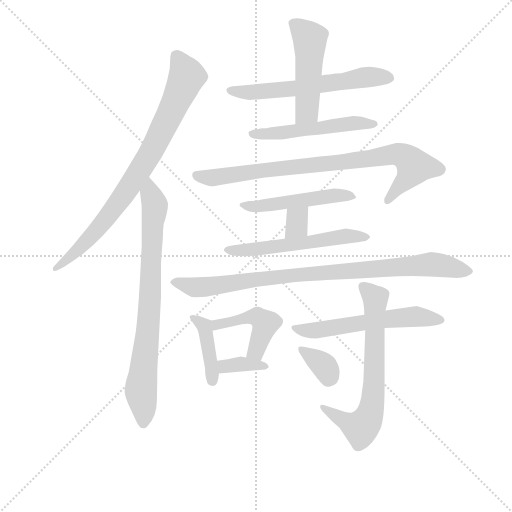
t = 0.00 s
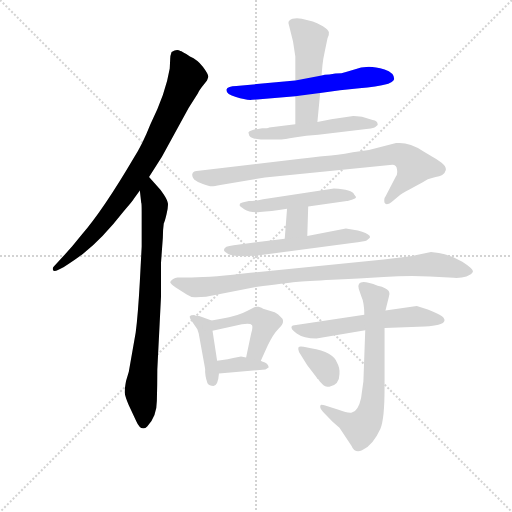
t = 2.29 s
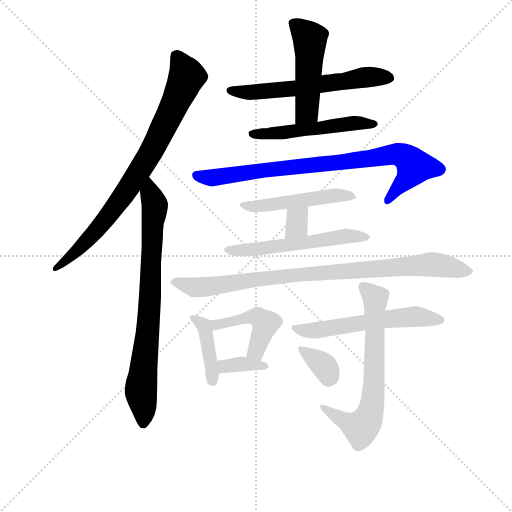
t = 4.58 s
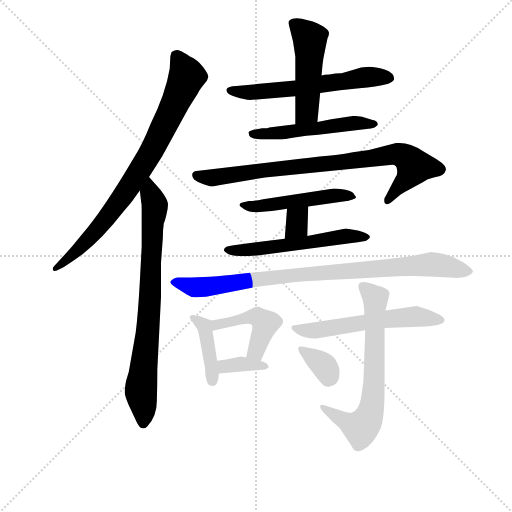
t = 6.87 s
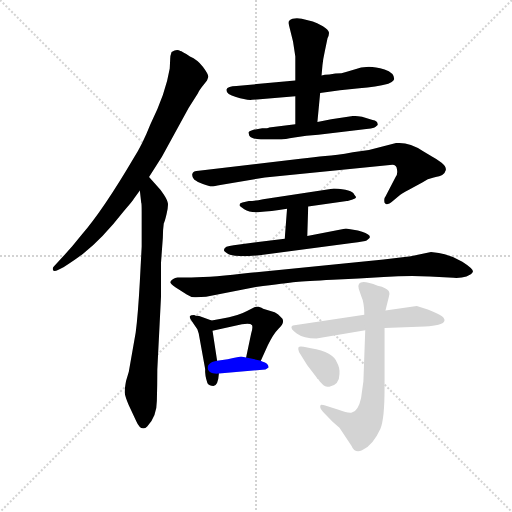
t = 9.17 s
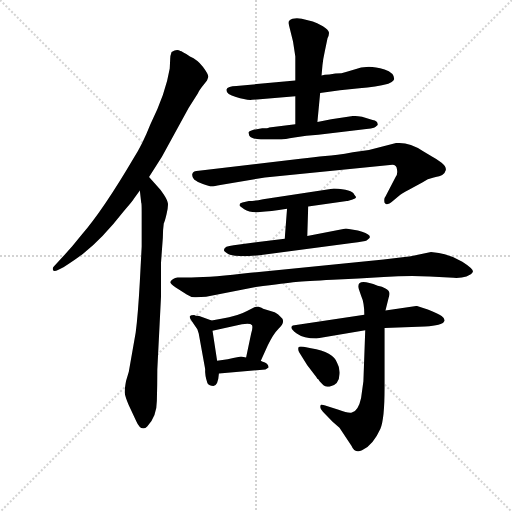
t = 11.46 s

The animated SVG that drew these frames (rendered in a browser with its animation timeline set to each time). Animation: 16 CSS @keyframes rules; one cycle of 11.46 s.

<svg version="1.1" viewBox="0 0 1024 1024" xmlns="http://www.w3.org/2000/svg">
  <g stroke="lightgray" stroke-dasharray="1,1" stroke-width="1" transform="scale(4, 4)">
    <line x1="0" y1="0" x2="256" y2="256"></line>
    <line x1="256" y1="0" x2="0" y2="256"></line>
    <line x1="128" y1="0" x2="128" y2="256"></line>
    <line x1="0" y1="128" x2="256" y2="128"></line>
  </g>
<g transform="scale(0.92, -0.92) translate(60, -900)">
   <style type="text/css">
    @keyframes keyframes0 {
      from {
       stroke: blue;
       stroke-dashoffset: 816;
       stroke-width: 128;
       }
       73% {
       animation-timing-function: step-end;
       stroke: blue;
       stroke-dashoffset: 0;
       stroke-width: 128;
       }
       to {
       stroke: black;
       stroke-width: 1024;
       }
       }
       #make-me-a-hanzi-animation-0 {
         animation: keyframes0 0.914062s both;
         animation-delay: 0.000000s;
         animation-timing-function: linear;
       }
    @keyframes keyframes1 {
      from {
       stroke: blue;
       stroke-dashoffset: 785;
       stroke-width: 128;
       }
       72% {
       animation-timing-function: step-end;
       stroke: blue;
       stroke-dashoffset: 0;
       stroke-width: 128;
       }
       to {
       stroke: black;
       stroke-width: 1024;
       }
       }
       #make-me-a-hanzi-animation-1 {
         animation: keyframes1 0.888835s both;
         animation-delay: 0.914062s;
         animation-timing-function: linear;
       }
    @keyframes keyframes2 {
      from {
       stroke: blue;
       stroke-dashoffset: 607;
       stroke-width: 128;
       }
       66% {
       animation-timing-function: step-end;
       stroke: blue;
       stroke-dashoffset: 0;
       stroke-width: 128;
       }
       to {
       stroke: black;
       stroke-width: 1024;
       }
       }
       #make-me-a-hanzi-animation-2 {
         animation: keyframes2 0.743978s both;
         animation-delay: 1.802897s;
         animation-timing-function: linear;
       }
    @keyframes keyframes3 {
      from {
       stroke: blue;
       stroke-dashoffset: 487;
       stroke-width: 128;
       }
       61% {
       animation-timing-function: step-end;
       stroke: blue;
       stroke-dashoffset: 0;
       stroke-width: 128;
       }
       to {
       stroke: black;
       stroke-width: 1024;
       }
       }
       #make-me-a-hanzi-animation-3 {
         animation: keyframes3 0.646322s both;
         animation-delay: 2.546875s;
         animation-timing-function: linear;
       }
    @keyframes keyframes4 {
      from {
       stroke: blue;
       stroke-dashoffset: 525;
       stroke-width: 128;
       }
       63% {
       animation-timing-function: step-end;
       stroke: blue;
       stroke-dashoffset: 0;
       stroke-width: 128;
       }
       to {
       stroke: black;
       stroke-width: 1024;
       }
       }
       #make-me-a-hanzi-animation-4 {
         animation: keyframes4 0.677246s both;
         animation-delay: 3.193197s;
         animation-timing-function: linear;
       }
    @keyframes keyframes5 {
      from {
       stroke: blue;
       stroke-dashoffset: 835;
       stroke-width: 128;
       }
       73% {
       animation-timing-function: step-end;
       stroke: blue;
       stroke-dashoffset: 0;
       stroke-width: 128;
       }
       to {
       stroke: black;
       stroke-width: 1024;
       }
       }
       #make-me-a-hanzi-animation-5 {
         animation: keyframes5 0.929525s both;
         animation-delay: 3.870443s;
         animation-timing-function: linear;
       }
    @keyframes keyframes6 {
      from {
       stroke: blue;
       stroke-dashoffset: 498;
       stroke-width: 128;
       }
       62% {
       animation-timing-function: step-end;
       stroke: blue;
       stroke-dashoffset: 0;
       stroke-width: 128;
       }
       to {
       stroke: black;
       stroke-width: 1024;
       }
       }
       #make-me-a-hanzi-animation-6 {
         animation: keyframes6 0.655273s both;
         animation-delay: 4.799967s;
         animation-timing-function: linear;
       }
    @keyframes keyframes7 {
      from {
       stroke: blue;
       stroke-dashoffset: 330;
       stroke-width: 128;
       }
       52% {
       animation-timing-function: step-end;
       stroke: blue;
       stroke-dashoffset: 0;
       stroke-width: 128;
       }
       to {
       stroke: black;
       stroke-width: 1024;
       }
       }
       #make-me-a-hanzi-animation-7 {
         animation: keyframes7 0.518555s both;
         animation-delay: 5.455241s;
         animation-timing-function: linear;
       }
    @keyframes keyframes8 {
      from {
       stroke: blue;
       stroke-dashoffset: 559;
       stroke-width: 128;
       }
       65% {
       animation-timing-function: step-end;
       stroke: blue;
       stroke-dashoffset: 0;
       stroke-width: 128;
       }
       to {
       stroke: black;
       stroke-width: 1024;
       }
       }
       #make-me-a-hanzi-animation-8 {
         animation: keyframes8 0.704915s both;
         animation-delay: 5.973796s;
         animation-timing-function: linear;
       }
    @keyframes keyframes9 {
      from {
       stroke: blue;
       stroke-dashoffset: 907;
       stroke-width: 128;
       }
       75% {
       animation-timing-function: step-end;
       stroke: blue;
       stroke-dashoffset: 0;
       stroke-width: 128;
       }
       to {
       stroke: black;
       stroke-width: 1024;
       }
       }
       #make-me-a-hanzi-animation-9 {
         animation: keyframes9 0.988118s both;
         animation-delay: 6.678711s;
         animation-timing-function: linear;
       }
    @keyframes keyframes10 {
      from {
       stroke: blue;
       stroke-dashoffset: 406;
       stroke-width: 128;
       }
       57% {
       animation-timing-function: step-end;
       stroke: blue;
       stroke-dashoffset: 0;
       stroke-width: 128;
       }
       to {
       stroke: black;
       stroke-width: 1024;
       }
       }
       #make-me-a-hanzi-animation-10 {
         animation: keyframes10 0.580404s both;
         animation-delay: 7.666829s;
         animation-timing-function: linear;
       }
    @keyframes keyframes11 {
      from {
       stroke: blue;
       stroke-dashoffset: 457;
       stroke-width: 128;
       }
       60% {
       animation-timing-function: step-end;
       stroke: blue;
       stroke-dashoffset: 0;
       stroke-width: 128;
       }
       to {
       stroke: black;
       stroke-width: 1024;
       }
       }
       #make-me-a-hanzi-animation-11 {
         animation: keyframes11 0.621908s both;
         animation-delay: 8.247233s;
         animation-timing-function: linear;
       }
    @keyframes keyframes12 {
      from {
       stroke: blue;
       stroke-dashoffset: 356;
       stroke-width: 128;
       }
       54% {
       animation-timing-function: step-end;
       stroke: blue;
       stroke-dashoffset: 0;
       stroke-width: 128;
       }
       to {
       stroke: black;
       stroke-width: 1024;
       }
       }
       #make-me-a-hanzi-animation-12 {
         animation: keyframes12 0.539714s both;
         animation-delay: 8.869141s;
         animation-timing-function: linear;
       }
    @keyframes keyframes13 {
      from {
       stroke: blue;
       stroke-dashoffset: 577;
       stroke-width: 128;
       }
       65% {
       animation-timing-function: step-end;
       stroke: blue;
       stroke-dashoffset: 0;
       stroke-width: 128;
       }
       to {
       stroke: black;
       stroke-width: 1024;
       }
       }
       #make-me-a-hanzi-animation-13 {
         animation: keyframes13 0.719564s both;
         animation-delay: 9.408854s;
         animation-timing-function: linear;
       }
    @keyframes keyframes14 {
      from {
       stroke: blue;
       stroke-dashoffset: 671;
       stroke-width: 128;
       }
       69% {
       animation-timing-function: step-end;
       stroke: blue;
       stroke-dashoffset: 0;
       stroke-width: 128;
       }
       to {
       stroke: black;
       stroke-width: 1024;
       }
       }
       #make-me-a-hanzi-animation-14 {
         animation: keyframes14 0.796061s both;
         animation-delay: 10.128418s;
         animation-timing-function: linear;
       }
    @keyframes keyframes15 {
      from {
       stroke: blue;
       stroke-dashoffset: 346;
       stroke-width: 128;
       }
       53% {
       animation-timing-function: step-end;
       stroke: blue;
       stroke-dashoffset: 0;
       stroke-width: 128;
       }
       to {
       stroke: black;
       stroke-width: 1024;
       }
       }
       #make-me-a-hanzi-animation-15 {
         animation: keyframes15 0.531576s both;
         animation-delay: 10.924479s;
         animation-timing-function: linear;
       }
</style>
<path d="M 264.0 515.0 L 292.0 559.0 L 350.0 665.0 L 370.0 697.0 Q 372.0 702.0 378.0 710.0 L 390.0 725.0 L 393.0 733.0 Q 393.0 739.0 381.0 755.0 Q 369.0 770.0 353.0 777.0 Q 335.0 789.0 332.0 789.0 Q 325.0 795.0 313.0 787.0 Q 310.0 779.0 310.0 772.0 L 309.0 751.0 Q 300.0 696.0 267.0 630.0 Q 250.0 587.0 231.0 557.0 Q 164.0 443.0 117.0 389.0 Q 96.0 362.0 71.0 336.0 L 58.0 322.0 Q 54.0 319.0 55.0 314.0 Q 56.0 308.0 66.0 313.0 L 78.0 319.0 Q 103.0 335.0 120.0 348.0 Q 163.0 382.0 209.0 441.0 Q 230.0 465.0 231.0 468.0 L 244.0 486.0 L 264.0 515.0 Z" fill="lightgray"></path> 
<path d="M 281.0 496.0 L 264.0 515.0 C 244.0 537.0 241.0 516.0 244.0 486.0 L 247.0 459.0 Q 248.0 459.0 248.0 439.0 L 248.0 364.0 L 244.0 288.0 Q 240.0 216.0 235.0 177.0 L 220.0 92.0 L 214.0 72.0 Q 211.0 56.0 211.0 47.0 Q 212.0 38.0 220.0 19.0 L 236.0 -15.0 Q 243.0 -31.0 251.0 -31.0 Q 255.0 -32.0 260.0 -27.0 Q 281.0 -5.0 281.0 29.0 Q 282.0 62.0 282.0 97.0 L 290.0 255.0 L 290.0 329.0 L 294.0 383.0 Q 294.0 400.0 296.0 414.0 Q 298.0 417.0 302.0 434.0 Q 306.0 451.0 305.0 458.0 Q 304.0 465.0 296.0 477.0 Q 288.0 489.0 281.0 496.0 Z" fill="lightgray"></path> 
<path d="M 432.0 705.0 Q 432.0 695.0 453.0 689.0 Q 474.0 682.0 488.0 683.0 L 582.0 691.0 L 636.0 698.0 L 679.0 704.0 L 721.0 708.0 Q 758.0 711.0 784.0 718.0 Q 794.0 723.0 794.0 724.0 Q 795.0 724.0 797.0 728.0 Q 797.0 742.0 776.0 749.0 Q 756.0 755.0 742.0 755.0 L 725.0 753.0 L 694.0 744.0 Q 683.0 740.0 669.0 740.0 L 656.0 738.0 Q 645.0 738.0 639.0 736.0 L 582.0 725.0 L 454.0 713.0 Q 435.0 713.0 432.0 705.0 Z" fill="lightgray"></path> 
<path d="M 582.0 691.0 L 582.0 630.0 C 582.0 600.0 627.0 605.0 630.0 635.0 L 636.0 698.0 L 639.0 736.0 L 641.0 758.0 Q 642.0 770.0 646.0 788.0 L 652.0 817.0 Q 656.0 825.0 655.0 830.0 Q 654.0 835.0 642.0 843.0 Q 628.0 850.0 620.0 853.0 L 596.0 859.0 Q 585.0 862.0 576.0 859.0 Q 567.0 856.0 567.0 850.0 L 577.0 810.0 L 582.0 777.0 L 582.0 725.0 L 582.0 691.0 Z" fill="lightgray"></path> 
<path d="M 582.0 630.0 L 525.0 623.0 Q 522.0 621.0 510.0 621.0 L 498.0 619.0 Q 495.0 619.0 488.0 617.0 Q 481.0 615.0 480.0 612.0 L 482.0 605.0 Q 488.0 597.0 507.0 597.0 L 552.0 597.0 Q 557.0 597.0 580.0 601.0 L 606.0 605.0 L 632.0 607.0 L 723.0 618.0 Q 753.0 621.0 756.0 624.0 L 761.0 628.0 Q 762.0 637.0 750.0 639.0 L 727.0 646.0 Q 714.0 648.0 708.0 648.0 L 660.0 641.0 L 630.0 635.0 L 582.0 630.0 Z" fill="lightgray"></path> 
<path d="M 516.0 514.0 L 793.0 542.0 Q 802.0 542.0 803.0 532.0 Q 805.0 521.0 800.0 515.0 L 778.0 473.0 Q 774.0 469.0 776.0 459.0 Q 780.0 451.0 794.0 463.0 L 807.0 474.0 Q 812.0 479.0 830.0 488.0 L 859.0 504.0 Q 869.0 511.0 883.0 514.0 Q 897.0 517.0 902.0 520.0 Q 907.0 523.0 909.0 530.0 Q 911.0 537.0 900.0 546.0 Q 889.0 555.0 879.0 560.0 L 859.0 572.0 Q 829.0 592.0 801.0 589.0 L 742.0 574.0 L 707.0 569.0 Q 671.0 562.0 647.0 561.0 Q 624.0 559.0 593.0 555.0 L 372.0 529.0 Q 360.0 529.0 358.0 522.0 Q 357.0 515.0 362.0 510.0 Q 368.0 505.0 381.0 500.0 Q 395.0 495.0 400.0 495.0 Q 406.0 495.0 419.0 498.0 L 516.0 514.0 Z" fill="lightgray"></path> 
<path d="M 610.0 451.0 L 694.0 463.0 Q 696.0 463.0 705.0 466.0 Q 714.0 469.0 714.0 472.0 L 710.0 477.0 Q 706.0 488.0 666.0 490.0 L 512.0 467.0 Q 494.0 463.0 481.0 463.0 L 467.0 460.0 Q 461.0 459.0 461.0 455.0 Q 459.0 453.0 471.0 445.0 Q 483.0 437.0 505.0 439.0 Q 527.0 440.0 564.0 446.0 L 610.0 451.0 Z" fill="lightgray"></path> 
<path d="M 608.0 387.0 L 610.0 451.0 C 611.0 481.0 566.0 476.0 564.0 446.0 L 559.0 381.0 C 557.0 351.0 607.0 357.0 608.0 387.0 Z" fill="lightgray"></path> 
<path d="M 474.0 343.0 L 504.0 345.0 L 705.0 372.0 Q 734.0 375.0 737.0 377.0 Q 740.0 379.0 744.0 383.0 L 744.0 387.0 Q 738.0 394.0 718.0 399.0 L 692.0 403.0 L 608.0 387.0 L 559.0 381.0 L 448.0 367.0 Q 427.0 365.0 427.0 357.0 Q 426.0 353.0 436.0 348.0 Q 446.0 343.0 474.0 343.0 Z" fill="lightgray"></path> 
<path d="M 894.0 350.0 L 877.0 352.0 L 833.0 343.0 L 774.0 336.0 L 484.0 307.0 Q 404.0 297.0 356.0 297.0 L 326.0 297.0 Q 315.0 296.0 310.0 287.0 Q 310.0 283.0 322.0 275.0 L 346.0 260.0 Q 356.0 253.0 366.0 254.0 Q 376.0 255.0 388.0 255.0 L 496.0 276.0 Q 562.0 285.0 583.0 287.0 Q 605.0 289.0 663.0 292.0 Q 721.0 294.0 774.0 298.0 Q 828.0 301.0 874.0 299.0 L 926.0 296.0 Q 942.0 295.0 954.0 299.0 Q 966.0 303.0 968.0 309.0 Q 970.0 315.0 945.0 331.0 Q 920.0 346.0 894.0 350.0 Z" fill="lightgray"></path> 
<path d="M 400.0 203.0 L 373.0 213.0 Q 364.0 213.0 362.0 215.0 Q 355.0 215.0 353.0 213.0 Q 351.0 211.0 356.0 203.0 L 369.0 184.0 L 372.0 175.0 L 386.0 98.0 Q 385.0 85.0 391.0 67.0 Q 395.0 61.0 404.0 61.0 Q 414.0 61.0 416.0 88.0 L 412.0 116.0 L 402.0 181.0 C 399.0 204.0 401.0 202.0 400.0 203.0 Z" fill="lightgray"></path> 
<path d="M 493.0 232.0 L 477.0 224.0 Q 457.0 213.0 421.0 207.0 L 400.0 203.0 C 371.0 197.0 373.0 175.0 402.0 181.0 L 466.0 195.0 Q 484.0 198.0 488.0 193.0 Q 490.0 187.0 486.0 175.0 L 475.0 123.0 C 469.0 94.0 495.0 89.0 507.0 116.0 L 522.0 149.0 Q 534.0 174.0 546.0 186.0 Q 559.0 198.0 554.0 207.0 Q 544.0 218.0 537.0 221.0 L 512.0 229.0 Q 510.0 231.0 502.0 233.0 Q 495.0 234.0 493.0 232.0 Z" fill="lightgray"></path> 
<path d="M 416.0 88.0 L 517.0 97.0 L 524.0 101.0 Q 524.0 108.0 516.0 112.0 Q 508.0 115.0 507.0 116.0 L 475.0 123.0 L 464.0 125.0 L 447.0 122.0 L 435.0 119.0 L 412.0 116.0 C 382.0 112.0 386.0 85.0 416.0 88.0 Z" fill="lightgray"></path> 
<path d="M 628.0 164.0 L 734.0 182.0 L 776.0 187.0 L 864.0 190.0 Q 883.0 192.0 893.0 194.0 Q 904.0 196.0 906.0 202.0 Q 908.0 207.0 900.0 213.0 Q 893.0 218.0 870.0 227.0 L 846.0 235.0 L 778.0 225.0 L 732.0 216.0 L 580.0 193.0 Q 576.0 193.0 574.0 190.0 Q 571.0 185.0 585.0 175.0 Q 600.0 164.0 628.0 164.0 Z" fill="lightgray"></path> 
<path d="M 734.0 182.0 L 730.0 71.0 L 725.0 35.0 Q 719.0 7.0 705.0 3.0 Q 697.0 1.0 676.0 9.0 L 652.0 17.0 Q 641.0 20.0 638.0 20.0 Q 636.0 19.0 636.0 15.0 Q 636.0 11.0 642.0 5.0 L 663.0 -17.0 L 678.0 -30.0 L 704.0 -69.0 Q 711.0 -86.0 727.0 -79.0 Q 751.0 -68.0 767.0 -32.0 Q 776.0 -11.0 776.0 57.0 L 776.0 187.0 L 778.0 225.0 L 785.0 253.0 Q 788.0 261.0 786.0 265.0 Q 786.0 268.0 778.0 273.0 Q 771.0 278.0 761.0 279.0 Q 713.0 298.0 720.0 272.0 L 725.0 257.0 Q 732.0 242.0 732.0 216.0 L 734.0 182.0 Z" fill="lightgray"></path> 
<path d="M 590.0 135.0 L 608.0 106.0 L 628.0 80.0 Q 629.0 77.0 631.0 76.0 Q 633.0 75.0 633.0 74.0 Q 634.0 72.0 640.0 66.0 Q 646.0 59.0 656.0 59.0 Q 678.0 64.0 678.0 87.0 Q 679.0 101.0 673.0 111.0 Q 665.0 135.0 616.0 143.0 L 600.0 146.0 Q 591.0 148.0 589.0 145.0 Q 587.0 141.0 590.0 135.0 Z" fill="lightgray"></path> 
      <clipPath id="make-me-a-hanzi-clip-0">
      <path d="M 264.0 515.0 L 292.0 559.0 L 350.0 665.0 L 370.0 697.0 Q 372.0 702.0 378.0 710.0 L 390.0 725.0 L 393.0 733.0 Q 393.0 739.0 381.0 755.0 Q 369.0 770.0 353.0 777.0 Q 335.0 789.0 332.0 789.0 Q 325.0 795.0 313.0 787.0 Q 310.0 779.0 310.0 772.0 L 309.0 751.0 Q 300.0 696.0 267.0 630.0 Q 250.0 587.0 231.0 557.0 Q 164.0 443.0 117.0 389.0 Q 96.0 362.0 71.0 336.0 L 58.0 322.0 Q 54.0 319.0 55.0 314.0 Q 56.0 308.0 66.0 313.0 L 78.0 319.0 Q 103.0 335.0 120.0 348.0 Q 163.0 382.0 209.0 441.0 Q 230.0 465.0 231.0 468.0 L 244.0 486.0 L 264.0 515.0 Z" fill="lightgray"></path>
      </clipPath>
      <path clip-path="url(#make-me-a-hanzi-clip-0)" d="M 323.0 777.0 L 346.0 734.0 L 267.0 567.0 L 159.0 411.0 L 108.0 355.0 L 61.0 316.0 " fill="none" id="make-me-a-hanzi-animation-0" stroke-dasharray="688 1376" stroke-linecap="round"></path>

      <clipPath id="make-me-a-hanzi-clip-1">
      <path d="M 281.0 496.0 L 264.0 515.0 C 244.0 537.0 241.0 516.0 244.0 486.0 L 247.0 459.0 Q 248.0 459.0 248.0 439.0 L 248.0 364.0 L 244.0 288.0 Q 240.0 216.0 235.0 177.0 L 220.0 92.0 L 214.0 72.0 Q 211.0 56.0 211.0 47.0 Q 212.0 38.0 220.0 19.0 L 236.0 -15.0 Q 243.0 -31.0 251.0 -31.0 Q 255.0 -32.0 260.0 -27.0 Q 281.0 -5.0 281.0 29.0 Q 282.0 62.0 282.0 97.0 L 290.0 255.0 L 290.0 329.0 L 294.0 383.0 Q 294.0 400.0 296.0 414.0 Q 298.0 417.0 302.0 434.0 Q 306.0 451.0 305.0 458.0 Q 304.0 465.0 296.0 477.0 Q 288.0 489.0 281.0 496.0 Z" fill="lightgray"></path>
      </clipPath>
      <path clip-path="url(#make-me-a-hanzi-clip-1)" d="M 265.0 507.0 L 276.0 446.0 L 262.0 185.0 L 247.0 60.0 L 252.0 -20.0 " fill="none" id="make-me-a-hanzi-animation-1" stroke-dasharray="657 1314" stroke-linecap="round"></path>

      <clipPath id="make-me-a-hanzi-clip-2">
      <path d="M 432.0 705.0 Q 432.0 695.0 453.0 689.0 Q 474.0 682.0 488.0 683.0 L 582.0 691.0 L 636.0 698.0 L 679.0 704.0 L 721.0 708.0 Q 758.0 711.0 784.0 718.0 Q 794.0 723.0 794.0 724.0 Q 795.0 724.0 797.0 728.0 Q 797.0 742.0 776.0 749.0 Q 756.0 755.0 742.0 755.0 L 725.0 753.0 L 694.0 744.0 Q 683.0 740.0 669.0 740.0 L 656.0 738.0 Q 645.0 738.0 639.0 736.0 L 582.0 725.0 L 454.0 713.0 Q 435.0 713.0 432.0 705.0 Z" fill="lightgray"></path>
      </clipPath>
      <path clip-path="url(#make-me-a-hanzi-clip-2)" d="M 439.0 703.0 L 541.0 703.0 L 746.0 733.0 L 788.0 731.0 " fill="none" id="make-me-a-hanzi-animation-2" stroke-dasharray="479 958" stroke-linecap="round"></path>

      <clipPath id="make-me-a-hanzi-clip-3">
      <path d="M 582.0 691.0 L 582.0 630.0 C 582.0 600.0 627.0 605.0 630.0 635.0 L 636.0 698.0 L 639.0 736.0 L 641.0 758.0 Q 642.0 770.0 646.0 788.0 L 652.0 817.0 Q 656.0 825.0 655.0 830.0 Q 654.0 835.0 642.0 843.0 Q 628.0 850.0 620.0 853.0 L 596.0 859.0 Q 585.0 862.0 576.0 859.0 Q 567.0 856.0 567.0 850.0 L 577.0 810.0 L 582.0 777.0 L 582.0 725.0 L 582.0 691.0 Z" fill="lightgray"></path>
      </clipPath>
      <path clip-path="url(#make-me-a-hanzi-clip-3)" d="M 580.0 846.0 L 614.0 815.0 L 607.0 658.0 L 587.0 638.0 " fill="none" id="make-me-a-hanzi-animation-3" stroke-dasharray="359 718" stroke-linecap="round"></path>

      <clipPath id="make-me-a-hanzi-clip-4">
      <path d="M 582.0 630.0 L 525.0 623.0 Q 522.0 621.0 510.0 621.0 L 498.0 619.0 Q 495.0 619.0 488.0 617.0 Q 481.0 615.0 480.0 612.0 L 482.0 605.0 Q 488.0 597.0 507.0 597.0 L 552.0 597.0 Q 557.0 597.0 580.0 601.0 L 606.0 605.0 L 632.0 607.0 L 723.0 618.0 Q 753.0 621.0 756.0 624.0 L 761.0 628.0 Q 762.0 637.0 750.0 639.0 L 727.0 646.0 Q 714.0 648.0 708.0 648.0 L 660.0 641.0 L 630.0 635.0 L 582.0 630.0 Z" fill="lightgray"></path>
      </clipPath>
      <path clip-path="url(#make-me-a-hanzi-clip-4)" d="M 487.0 610.0 L 545.0 610.0 L 692.0 631.0 L 754.0 632.0 " fill="none" id="make-me-a-hanzi-animation-4" stroke-dasharray="397 794" stroke-linecap="round"></path>

      <clipPath id="make-me-a-hanzi-clip-5">
      <path d="M 516.0 514.0 L 793.0 542.0 Q 802.0 542.0 803.0 532.0 Q 805.0 521.0 800.0 515.0 L 778.0 473.0 Q 774.0 469.0 776.0 459.0 Q 780.0 451.0 794.0 463.0 L 807.0 474.0 Q 812.0 479.0 830.0 488.0 L 859.0 504.0 Q 869.0 511.0 883.0 514.0 Q 897.0 517.0 902.0 520.0 Q 907.0 523.0 909.0 530.0 Q 911.0 537.0 900.0 546.0 Q 889.0 555.0 879.0 560.0 L 859.0 572.0 Q 829.0 592.0 801.0 589.0 L 742.0 574.0 L 707.0 569.0 Q 671.0 562.0 647.0 561.0 Q 624.0 559.0 593.0 555.0 L 372.0 529.0 Q 360.0 529.0 358.0 522.0 Q 357.0 515.0 362.0 510.0 Q 368.0 505.0 381.0 500.0 Q 395.0 495.0 400.0 495.0 Q 406.0 495.0 419.0 498.0 L 516.0 514.0 Z" fill="lightgray"></path>
      </clipPath>
      <path clip-path="url(#make-me-a-hanzi-clip-5)" d="M 368.0 519.0 L 423.0 516.0 L 808.0 564.0 L 826.0 555.0 L 841.0 538.0 L 783.0 465.0 " fill="none" id="make-me-a-hanzi-animation-5" stroke-dasharray="707 1414" stroke-linecap="round"></path>

      <clipPath id="make-me-a-hanzi-clip-6">
      <path d="M 610.0 451.0 L 694.0 463.0 Q 696.0 463.0 705.0 466.0 Q 714.0 469.0 714.0 472.0 L 710.0 477.0 Q 706.0 488.0 666.0 490.0 L 512.0 467.0 Q 494.0 463.0 481.0 463.0 L 467.0 460.0 Q 461.0 459.0 461.0 455.0 Q 459.0 453.0 471.0 445.0 Q 483.0 437.0 505.0 439.0 Q 527.0 440.0 564.0 446.0 L 610.0 451.0 Z" fill="lightgray"></path>
      </clipPath>
      <path clip-path="url(#make-me-a-hanzi-clip-6)" d="M 468.0 452.0 L 498.0 451.0 L 676.0 477.0 L 708.0 471.0 " fill="none" id="make-me-a-hanzi-animation-6" stroke-dasharray="370 740" stroke-linecap="round"></path>

      <clipPath id="make-me-a-hanzi-clip-7">
      <path d="M 608.0 387.0 L 610.0 451.0 C 611.0 481.0 566.0 476.0 564.0 446.0 L 559.0 381.0 C 557.0 351.0 607.0 357.0 608.0 387.0 Z" fill="lightgray"></path>
      </clipPath>
      <path clip-path="url(#make-me-a-hanzi-clip-7)" d="M 603.0 445.0 L 585.0 425.0 L 585.0 408.0 L 564.0 387.0 " fill="none" id="make-me-a-hanzi-animation-7" stroke-dasharray="202 404" stroke-linecap="round"></path>

      <clipPath id="make-me-a-hanzi-clip-8">
      <path d="M 474.0 343.0 L 504.0 345.0 L 705.0 372.0 Q 734.0 375.0 737.0 377.0 Q 740.0 379.0 744.0 383.0 L 744.0 387.0 Q 738.0 394.0 718.0 399.0 L 692.0 403.0 L 608.0 387.0 L 559.0 381.0 L 448.0 367.0 Q 427.0 365.0 427.0 357.0 Q 426.0 353.0 436.0 348.0 Q 446.0 343.0 474.0 343.0 Z" fill="lightgray"></path>
      </clipPath>
      <path clip-path="url(#make-me-a-hanzi-clip-8)" d="M 435.0 356.0 L 510.0 359.0 L 688.0 387.0 L 736.0 385.0 " fill="none" id="make-me-a-hanzi-animation-8" stroke-dasharray="431 862" stroke-linecap="round"></path>

      <clipPath id="make-me-a-hanzi-clip-9">
      <path d="M 894.0 350.0 L 877.0 352.0 L 833.0 343.0 L 774.0 336.0 L 484.0 307.0 Q 404.0 297.0 356.0 297.0 L 326.0 297.0 Q 315.0 296.0 310.0 287.0 Q 310.0 283.0 322.0 275.0 L 346.0 260.0 Q 356.0 253.0 366.0 254.0 Q 376.0 255.0 388.0 255.0 L 496.0 276.0 Q 562.0 285.0 583.0 287.0 Q 605.0 289.0 663.0 292.0 Q 721.0 294.0 774.0 298.0 Q 828.0 301.0 874.0 299.0 L 926.0 296.0 Q 942.0 295.0 954.0 299.0 Q 966.0 303.0 968.0 309.0 Q 970.0 315.0 945.0 331.0 Q 920.0 346.0 894.0 350.0 Z" fill="lightgray"></path>
      </clipPath>
      <path clip-path="url(#make-me-a-hanzi-clip-9)" d="M 316.0 287.0 L 360.0 276.0 L 392.0 276.0 L 585.0 303.0 L 875.0 326.0 L 961.0 310.0 " fill="none" id="make-me-a-hanzi-animation-9" stroke-dasharray="779 1558" stroke-linecap="round"></path>

      <clipPath id="make-me-a-hanzi-clip-10">
      <path d="M 400.0 203.0 L 373.0 213.0 Q 364.0 213.0 362.0 215.0 Q 355.0 215.0 353.0 213.0 Q 351.0 211.0 356.0 203.0 L 369.0 184.0 L 372.0 175.0 L 386.0 98.0 Q 385.0 85.0 391.0 67.0 Q 395.0 61.0 404.0 61.0 Q 414.0 61.0 416.0 88.0 L 412.0 116.0 L 402.0 181.0 C 399.0 204.0 401.0 202.0 400.0 203.0 Z" fill="lightgray"></path>
      </clipPath>
      <path clip-path="url(#make-me-a-hanzi-clip-10)" d="M 359.0 209.0 L 386.0 185.0 L 401.0 72.0 " fill="none" id="make-me-a-hanzi-animation-10" stroke-dasharray="278 556" stroke-linecap="round"></path>

      <clipPath id="make-me-a-hanzi-clip-11">
      <path d="M 493.0 232.0 L 477.0 224.0 Q 457.0 213.0 421.0 207.0 L 400.0 203.0 C 371.0 197.0 373.0 175.0 402.0 181.0 L 466.0 195.0 Q 484.0 198.0 488.0 193.0 Q 490.0 187.0 486.0 175.0 L 475.0 123.0 C 469.0 94.0 495.0 89.0 507.0 116.0 L 522.0 149.0 Q 534.0 174.0 546.0 186.0 Q 559.0 198.0 554.0 207.0 Q 544.0 218.0 537.0 221.0 L 512.0 229.0 Q 510.0 231.0 502.0 233.0 Q 495.0 234.0 493.0 232.0 Z" fill="lightgray"></path>
      </clipPath>
      <path clip-path="url(#make-me-a-hanzi-clip-11)" d="M 407.0 187.0 L 412.0 194.0 L 477.0 210.0 L 499.0 211.0 L 511.0 204.0 L 517.0 197.0 L 497.0 139.0 L 482.0 128.0 " fill="none" id="make-me-a-hanzi-animation-11" stroke-dasharray="329 658" stroke-linecap="round"></path>

      <clipPath id="make-me-a-hanzi-clip-12">
      <path d="M 416.0 88.0 L 517.0 97.0 L 524.0 101.0 Q 524.0 108.0 516.0 112.0 Q 508.0 115.0 507.0 116.0 L 475.0 123.0 L 464.0 125.0 L 447.0 122.0 L 435.0 119.0 L 412.0 116.0 C 382.0 112.0 386.0 85.0 416.0 88.0 Z" fill="lightgray"></path>
      </clipPath>
      <path clip-path="url(#make-me-a-hanzi-clip-12)" d="M 419.0 110.0 L 429.0 104.0 L 517.0 105.0 " fill="none" id="make-me-a-hanzi-animation-12" stroke-dasharray="228 456" stroke-linecap="round"></path>

      <clipPath id="make-me-a-hanzi-clip-13">
      <path d="M 628.0 164.0 L 734.0 182.0 L 776.0 187.0 L 864.0 190.0 Q 883.0 192.0 893.0 194.0 Q 904.0 196.0 906.0 202.0 Q 908.0 207.0 900.0 213.0 Q 893.0 218.0 870.0 227.0 L 846.0 235.0 L 778.0 225.0 L 732.0 216.0 L 580.0 193.0 Q 576.0 193.0 574.0 190.0 Q 571.0 185.0 585.0 175.0 Q 600.0 164.0 628.0 164.0 Z" fill="lightgray"></path>
      </clipPath>
      <path clip-path="url(#make-me-a-hanzi-clip-13)" d="M 579.0 188.0 L 596.0 182.0 L 633.0 182.0 L 758.0 204.0 L 845.0 212.0 L 896.0 204.0 " fill="none" id="make-me-a-hanzi-animation-13" stroke-dasharray="449 898" stroke-linecap="round"></path>

      <clipPath id="make-me-a-hanzi-clip-14">
      <path d="M 734.0 182.0 L 730.0 71.0 L 725.0 35.0 Q 719.0 7.0 705.0 3.0 Q 697.0 1.0 676.0 9.0 L 652.0 17.0 Q 641.0 20.0 638.0 20.0 Q 636.0 19.0 636.0 15.0 Q 636.0 11.0 642.0 5.0 L 663.0 -17.0 L 678.0 -30.0 L 704.0 -69.0 Q 711.0 -86.0 727.0 -79.0 Q 751.0 -68.0 767.0 -32.0 Q 776.0 -11.0 776.0 57.0 L 776.0 187.0 L 778.0 225.0 L 785.0 253.0 Q 788.0 261.0 786.0 265.0 Q 786.0 268.0 778.0 273.0 Q 771.0 278.0 761.0 279.0 Q 713.0 298.0 720.0 272.0 L 725.0 257.0 Q 732.0 242.0 732.0 216.0 L 734.0 182.0 Z" fill="lightgray"></path>
      </clipPath>
      <path clip-path="url(#make-me-a-hanzi-clip-14)" d="M 730.0 277.0 L 756.0 251.0 L 752.0 47.0 L 743.0 -2.0 L 721.0 -30.0 L 644.0 15.0 " fill="none" id="make-me-a-hanzi-animation-14" stroke-dasharray="543 1086" stroke-linecap="round"></path>

      <clipPath id="make-me-a-hanzi-clip-15">
      <path d="M 590.0 135.0 L 608.0 106.0 L 628.0 80.0 Q 629.0 77.0 631.0 76.0 Q 633.0 75.0 633.0 74.0 Q 634.0 72.0 640.0 66.0 Q 646.0 59.0 656.0 59.0 Q 678.0 64.0 678.0 87.0 Q 679.0 101.0 673.0 111.0 Q 665.0 135.0 616.0 143.0 L 600.0 146.0 Q 591.0 148.0 589.0 145.0 Q 587.0 141.0 590.0 135.0 Z" fill="lightgray"></path>
      </clipPath>
      <path clip-path="url(#make-me-a-hanzi-clip-15)" d="M 595.0 141.0 L 641.0 108.0 L 655.0 78.0 " fill="none" id="make-me-a-hanzi-animation-15" stroke-dasharray="218 436" stroke-linecap="round"></path>

</g>
</svg>
